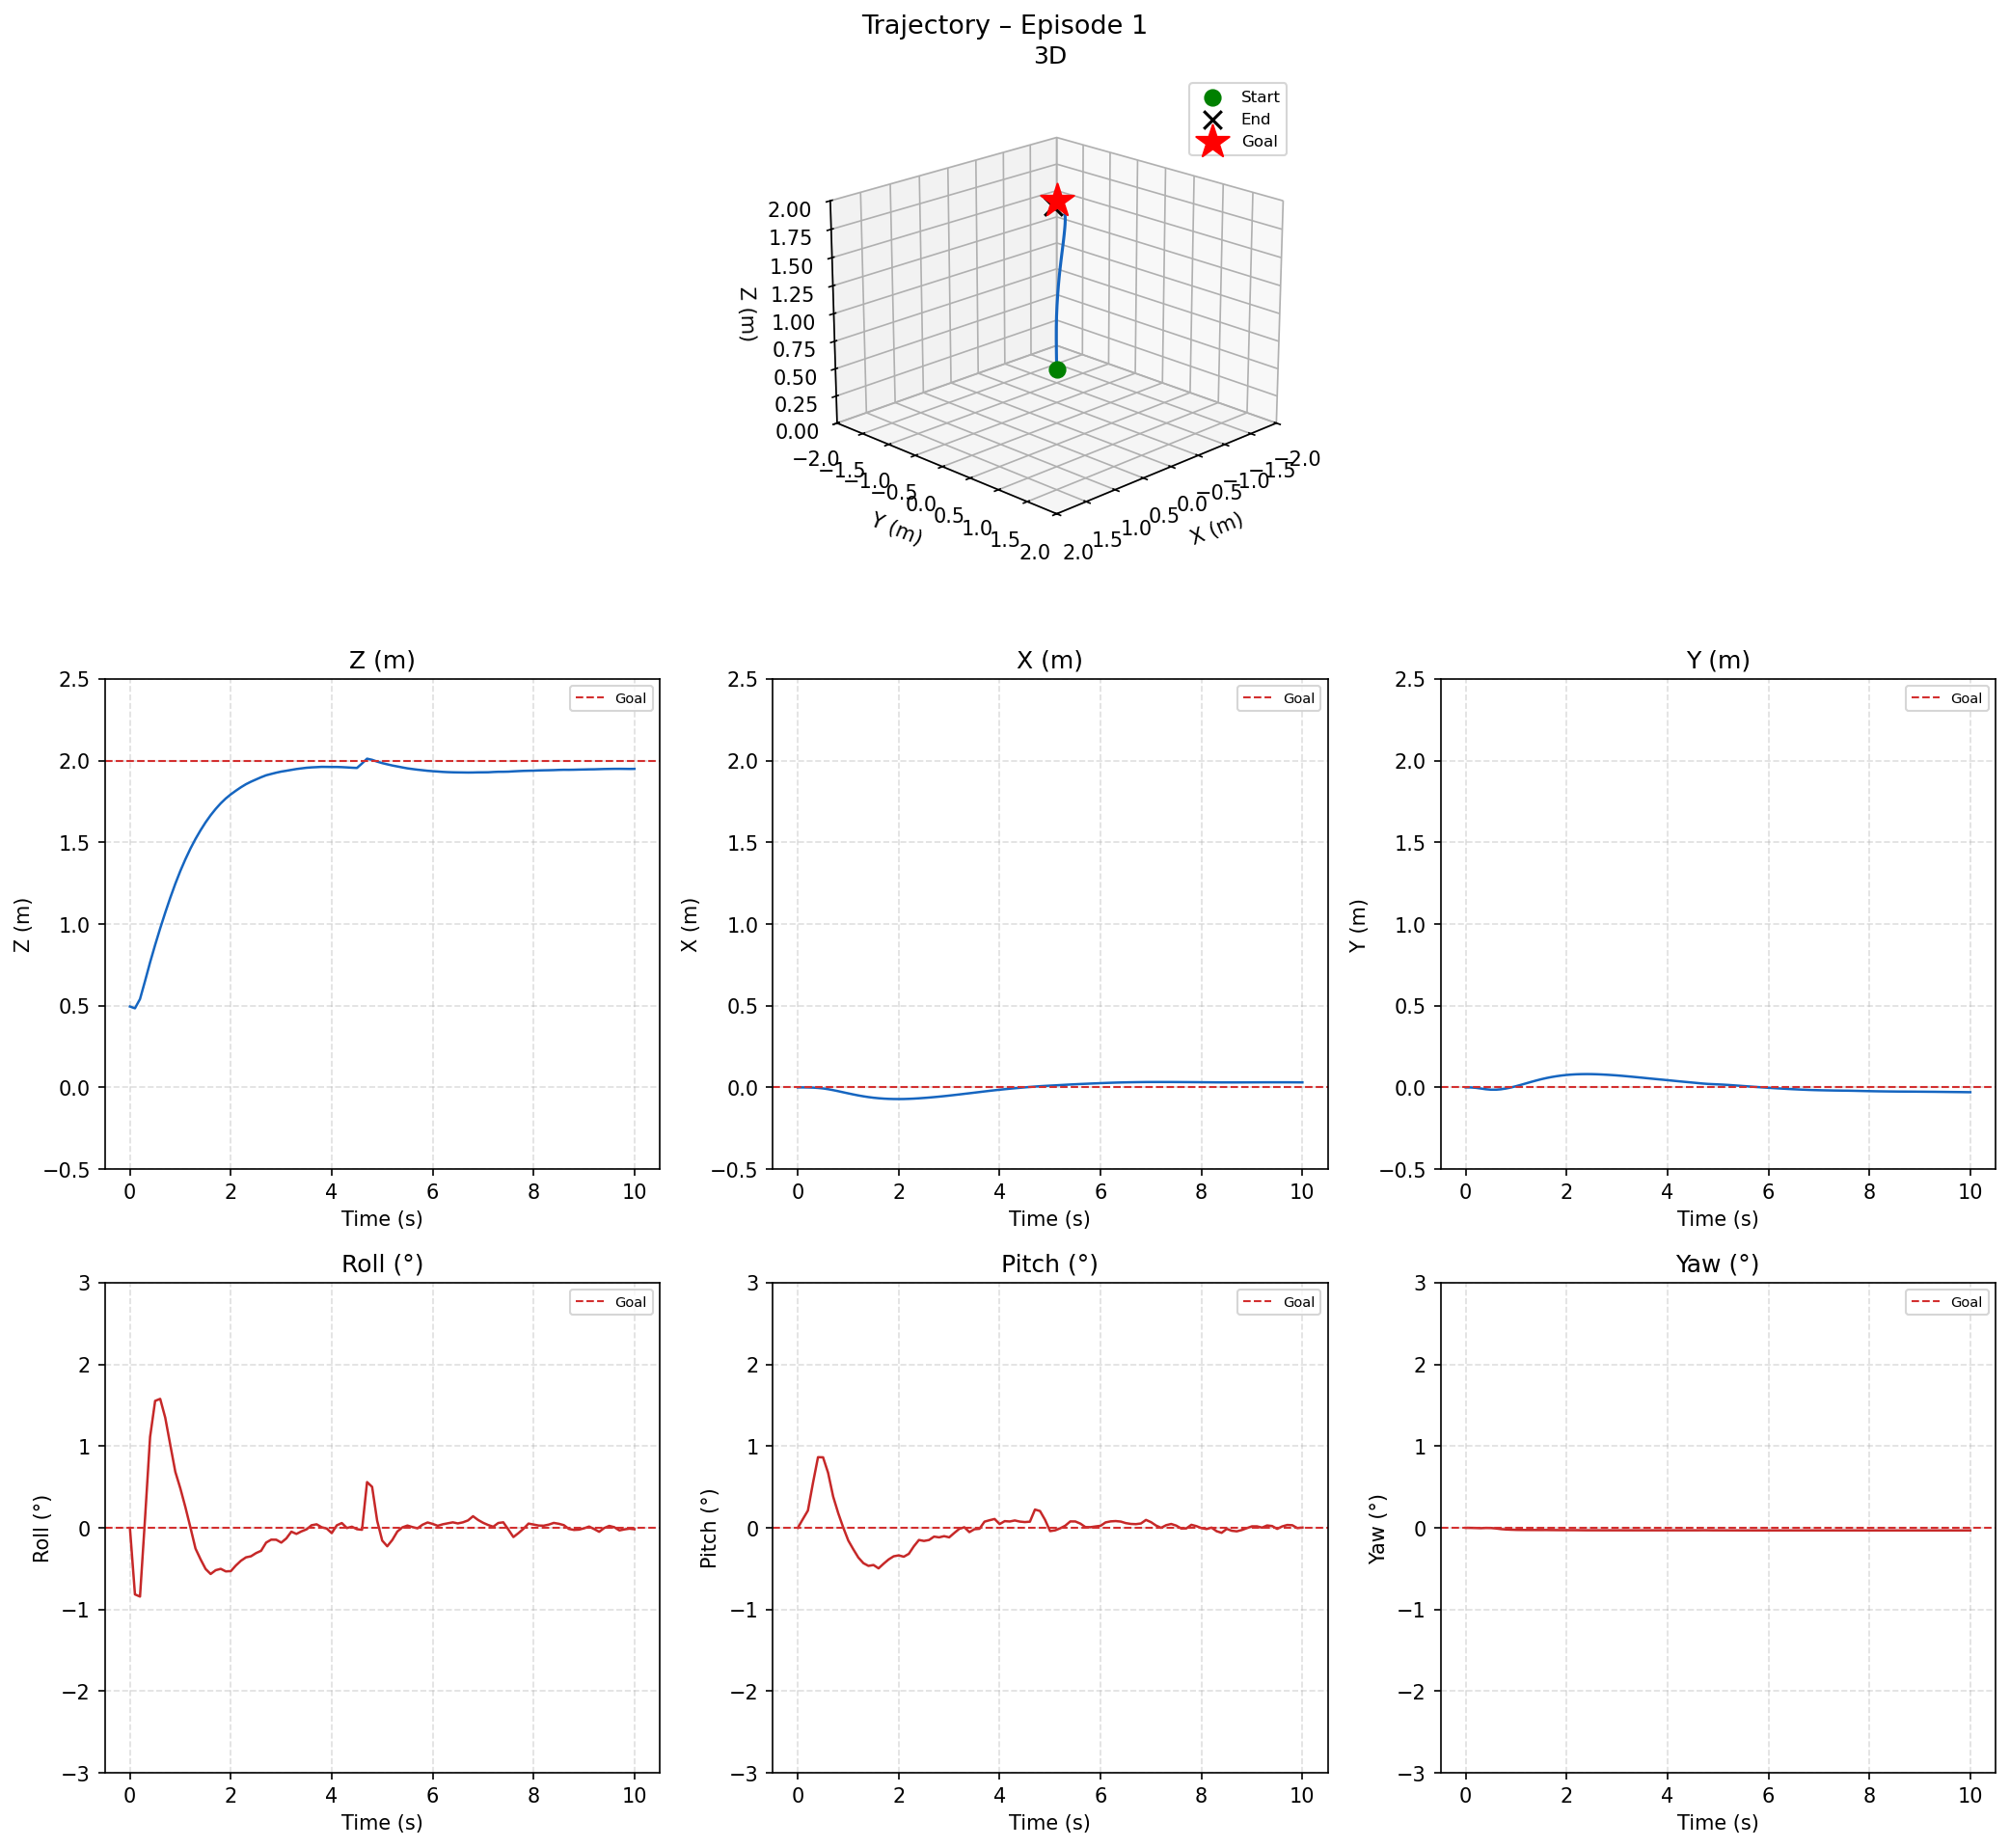

Data behind this chart, as committed beside it:
time_s, x_m, y_m, z_m, roll_deg, pitch_deg, yaw_deg
0.0, 0.0000, 0.0000, 0.4951, 0.0000, 0.0000, 0.0000
0.1, -0.0000, -0.0003, 0.4842, -0.8152, 0.1070, -0.0007
0.2, -0.0004, -0.0026, 0.5409, -0.8416, 0.2116, -0.0023
0.3, -0.0013, -0.0069, 0.6513, 0.1182, 0.5485, -0.0045
0.4, -0.0032, -0.0113, 0.7657, 1.114, 0.8647, -0.0015
0.5, -0.0064, -0.0140, 0.8724, 1.554, 0.8631, -0.0022
0.6, -0.0110, -0.0141, 0.9737, 1.579, 0.6738, -0.0078
0.7, -0.0168, -0.0115, 1.07, 1.349, 0.3834, -0.0156
0.8, -0.0232, -0.0067, 1.161, 1.016, 0.1804, -0.0202
0.9, -0.0300, -0.0002, 1.247, 0.6855, 0.0041, -0.0232
1.0, -0.0367, 0.0076, 1.325, 0.4818, -0.1554, -0.0251
1.1, -0.0432, 0.0161, 1.397, 0.2518, -0.2632, -0.0261
1.2, -0.0493, 0.0250, 1.462, 0.0027, -0.3643, -0.0266
1.3, -0.0547, 0.0339, 1.521, -0.2540, -0.4330, -0.0267
1.4, -0.0594, 0.0424, 1.574, -0.3853, -0.4660, -0.0268
1.5, -0.0633, 0.0503, 1.623, -0.5038, -0.4552, -0.0270
1.6, -0.0664, 0.0573, 1.666, -0.5653, -0.4962, -0.0268
1.7, -0.0687, 0.0634, 1.705, -0.5190, -0.4394, -0.0275
1.8, -0.0703, 0.0685, 1.739, -0.5021, -0.3871, -0.0280
1.9, -0.0711, 0.0728, 1.769, -0.5334, -0.3485, -0.0285
2.0, -0.0714, 0.0762, 1.794, -0.5301, -0.3374, -0.0287
2.1, -0.0711, 0.0786, 1.816, -0.4611, -0.3539, -0.0286
2.2, -0.0701, 0.0803, 1.837, -0.4033, -0.3185, -0.0289
2.3, -0.0687, 0.0812, 1.856, -0.3617, -0.2258, -0.0296
2.4, -0.0668, 0.0815, 1.871, -0.3483, -0.1489, -0.0301
2.5, -0.0646, 0.0812, 1.885, -0.3094, -0.1606, -0.0301
2.6, -0.0622, 0.0803, 1.899, -0.2812, -0.1492, -0.0301
2.7, -0.0595, 0.0790, 1.911, -0.1807, -0.1075, -0.0303
2.8, -0.0566, 0.0773, 1.919, -0.1449, -0.1168, -0.0303
2.9, -0.0535, 0.0754, 1.927, -0.1458, -0.1021, -0.0304
3.0, -0.0502, 0.0732, 1.933, -0.1811, -0.1166, -0.0304
3.1, -0.0467, 0.0707, 1.938, -0.1298, -0.0634, -0.0305
3.2, -0.0432, 0.0679, 1.944, -0.0470, -0.0126, -0.0306
3.3, -0.0395, 0.0651, 1.949, -0.0745, 0.0070, -0.0307
3.4, -0.0359, 0.0621, 1.953, -0.0434, -0.0526, -0.0306
3.5, -0.0322, 0.0591, 1.957, -0.0190, -0.0171, -0.0306
3.6, -0.0285, 0.0560, 1.959, 0.0315, -0.0118, -0.0306
3.7, -0.0247, 0.0530, 1.96, 0.0431, 0.0756, -0.0306
3.8, -0.0211, 0.0500, 1.962, 0.0069, 0.0931, -0.0306
3.9, -0.0176, 0.0471, 1.962, -0.0088, 0.1081, -0.0306
4.0, -0.0143, 0.0441, 1.962, -0.0647, 0.0463, -0.0306
4.1, -0.0112, 0.0411, 1.962, 0.0306, 0.0818, -0.0306
4.2, -0.0081, 0.0380, 1.96, 0.0583, 0.0777, -0.0306
4.3, -0.0052, 0.0351, 1.959, -0.0023, 0.0900, -0.0306
4.4, -0.0025, 0.0322, 1.957, 0.0138, 0.0763, -0.0306
4.5, 0.0002, 0.0293, 1.956, -0.0168, 0.0705, -0.0306
4.6, 0.0027, 0.0264, 1.983, -0.0240, 0.0754, -0.0306
4.7, 0.0051, 0.0235, 2.012, 0.5600, 0.2238, -0.0299
4.8, 0.0073, 0.0212, 2.005, 0.5018, 0.2056, -0.0302
4.9, 0.0091, 0.0197, 1.994, 0.0875, 0.0978, -0.0309
5.0, 0.0108, 0.0184, 1.985, -0.1557, -0.0402, -0.0309
5.1, 0.0124, 0.0169, 1.978, -0.2258, -0.0307, -0.0310
5.2, 0.0142, 0.0150, 1.971, -0.1491, -0.0059, -0.0312
5.3, 0.0159, 0.0128, 1.965, -0.0455, 0.0261, -0.0313
5.4, 0.0177, 0.0106, 1.959, 0.0055, 0.0784, -0.0314
5.5, 0.0192, 0.0083, 1.953, 0.0279, 0.0779, -0.0315
5.6, 0.0207, 0.0061, 1.949, 0.0092, 0.0515, -0.0315
5.7, 0.0220, 0.0039, 1.945, -0.0059, 0.0090, -0.0316
5.8, 0.0234, 0.0017, 1.942, 0.0383, 0.0081, -0.0316
5.9, 0.0247, -0.0004, 1.938, 0.0655, 0.0169, -0.0316
... 41 more rows
